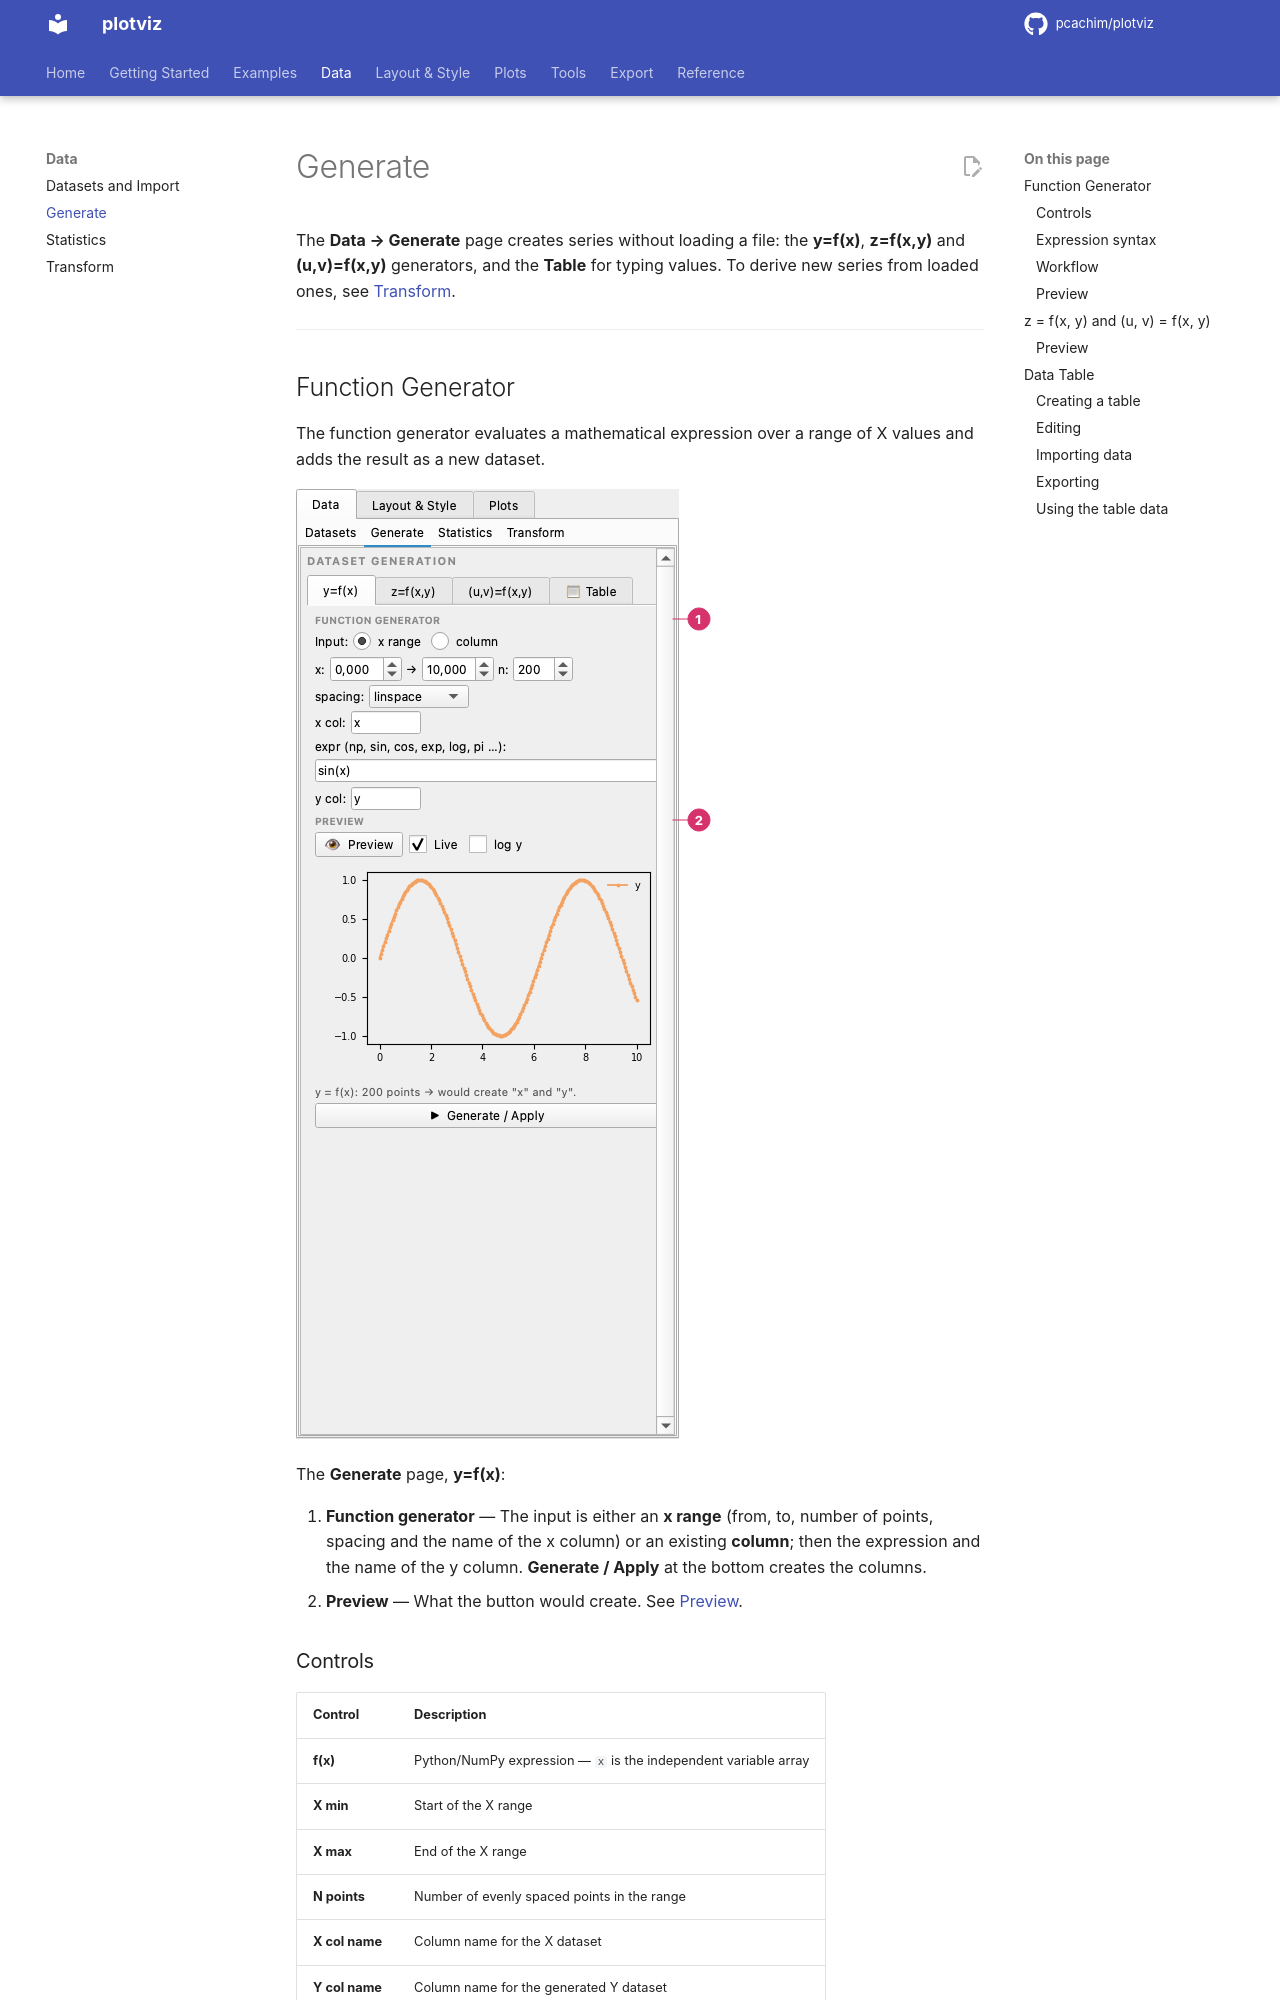

repository: pcachim/plotviz · page: 2026.11.9/generate/index.html · generator: mkdocs

# Generate

The **Data → Generate** page creates series without loading a file: the **y=f(x)**, **z=f(x,y)** and **(u,v)=f(x,y)** generators, and the **Table** for typing values. To derive new series from loaded ones, see [Transform](transform.md).

---

## Function Generator

The function generator evaluates a mathematical expression over a range of X values and adds the result as a new dataset.

![The y = f(x) generator](images/ui/generate-fx.png)

The **Generate** page, **y=f(x)**:

1. **Function generator** — The input is either an **x range** (from, to, number of points, spacing and the name of the x column) or an existing **column**; then the expression and the name of the y column. **Generate / Apply** at the bottom creates the columns.
2. **Preview** — What the button would create. See [Preview](#preview).

### Controls

| Control | Description |
|---------|-------------|
| **f(x)** | Python/NumPy expression — `x` is the independent variable array |
| **X min** | Start of the X range |
| **X max** | End of the X range |
| **N points** | Number of evenly spaced points in the range |
| **X col name** | Column name for the X dataset |
| **Y col name** | Column name for the generated Y dataset |
